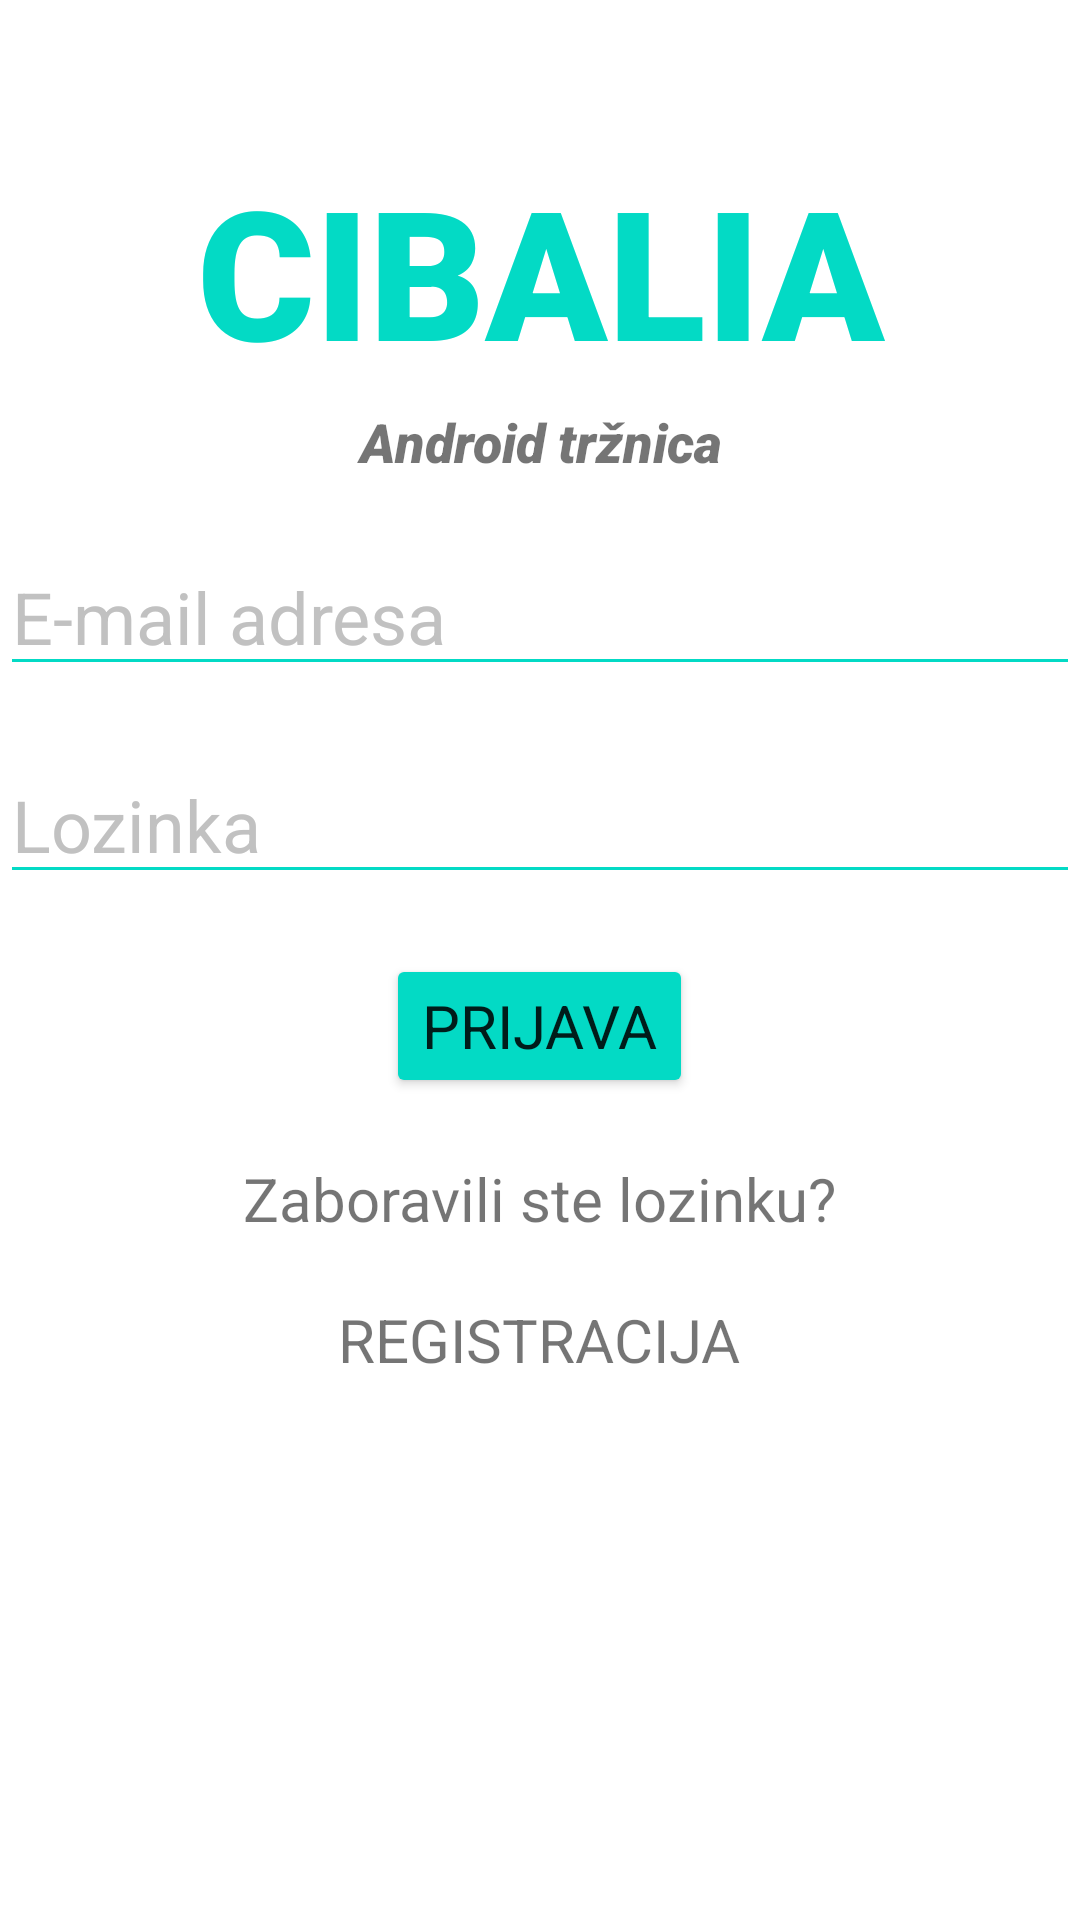

Write the Android layout XML for this screen, with the resource values it uses.
<!-- AndroidManifest.xml: application theme Theme.Primjer_prijave -->
<!-- res/layout/activity_main.xml -->
<?xml version="1.0" encoding="utf-8"?>
<ScrollView xmlns:android="http://schemas.android.com/apk/res/android"
    xmlns:app="http://schemas.android.com/apk/res-auto"
    xmlns:tools="http://schemas.android.com/tools"
    android:layout_width="match_parent"
    android:layout_height="match_parent"
    tools:context=".RegistrationLogin.MainActivity">

    <LinearLayout
        android:layout_width="match_parent"
        android:layout_height="match_parent"
        android:orientation="vertical">
    <TextView
        android:id="@+id/tv_banner"
        android:layout_width="match_parent"
        android:layout_height="wrap_content"
        android:textSize="60sp"
        android:text="@string/tv_banner"
        android:textAlignment="center"
        android:textStyle="bold"
        android:textColor="@color/teal_200"
        android:layout_marginTop="50dp"
        android:fontFamily="sans-serif-black"

        />

    <TextView
        android:id="@+id/tv_banner_description"
        android:layout_width="match_parent"
        android:layout_height="wrap_content"
        android:layout_marginTop="5dp"
        android:fontFamily="sans-serif-black"
        android:text="@string/tv_description_banner"
        android:textAlignment="center"
        android:textSize="18sp"
        android:textStyle="italic"
        />

    <EditText
        android:id="@+id/et_mail"
        android:textColor="@color/blue"
        android:backgroundTint="@color/teal_200"
        android:layout_width="match_parent"
        android:layout_height="wrap_content"
        android:textColorHint="@color/grey"
        android:layout_marginTop="20dp"
        android:textSize="24dp"
        android:hint="@string/et_email"
        />

    <EditText
        android:id="@+id/et_password"
        android:layout_width="match_parent"
        android:layout_height="wrap_content"
        android:hint="@string/et_password"
        android:layout_marginTop="20dp"
        android:textColorHint="@color/grey"
        android:inputType="textPassword"
        android:textColor="@color/blue"
        android:textSize="24dp"
        android:backgroundTint="@color/teal_200"
        />

    <Button
        android:id="@+id/btn_login"
        android:layout_gravity="center"
        android:fontFamily="sans-serif"
        android:layout_width="wrap_content"
        android:layout_height="wrap_content"
        android:backgroundTint="@color/teal_200"
        android:textSize="20dp"
        android:layout_marginTop="20dp"
        android:text="@string/btn_login"
        />

    <TextView
        android:layout_width="wrap_content"
        android:layout_height="wrap_content"
        android:id="@+id/tv_forgot_pass"
        android:layout_gravity="center"
        android:layout_marginTop="20dp"
        android:text="@string/tv_forgot_pass"
        android:textSize="20dp"
        />

    <TextView
        android:layout_width="wrap_content"
        android:layout_height="wrap_content"
        android:id="@+id/tv_register"
        android:layout_gravity="center"
        android:layout_marginTop="20dp"
        android:text="@string/tv_register"
        android:textSize="20dp"
        />

    <ProgressBar
        android:id="@+id/progressBar"
        android:layout_width="wrap_content"
        android:layout_height="wrap_content"
        android:layout_gravity="center"
        android:layout_marginTop="10dp"
        android:visibility="gone"
        />

    </LinearLayout>

</ScrollView>
<!-- resources referenced by this layout -->
<resources>
  <color name="blue">#357ec7</color>
  <color name="grey">#c1c1c1</color>
  <color name="teal_200">#FF03DAC5</color>
  <string name="btn_login">PRIJAVA</string>
  <string name="et_email">E-mail adresa</string>
  <string name="et_password">Lozinka</string>
  <string name="tv_banner">CIBALIA</string>
  <string name="tv_description_banner">Android tržnica</string>
  <string name="tv_forgot_pass">Zaboravili ste lozinku?</string>
  <string name="tv_register">REGISTRACIJA</string>
  <style name="Theme.Primjer_prijave" parent="Theme.MaterialComponents.DayNight.NoActionBar">
          
          <item name="colorPrimary">@color/purple_500</item>
          <item name="colorPrimaryVariant">@color/purple_700</item>
          <item name="colorOnPrimary">@color/white</item>
          
          <item name="colorSecondary">@color/teal_200</item>
          <item name="colorSecondaryVariant">@color/teal_700</item>
          <item name="colorOnSecondary">@color/black</item>
          
          <item name="android:statusBarColor" tools:targetApi="l">@color/teal_200</item>
          
      </style>
  <color name="purple_500">#FF6200EE</color>
  <color name="purple_700">#FF3700B3</color>
  <color name="white">#FFFFFFFF</color>
  <color name="teal_700">#FF018786</color>
  <color name="black">#FF000000</color>
</resources>
